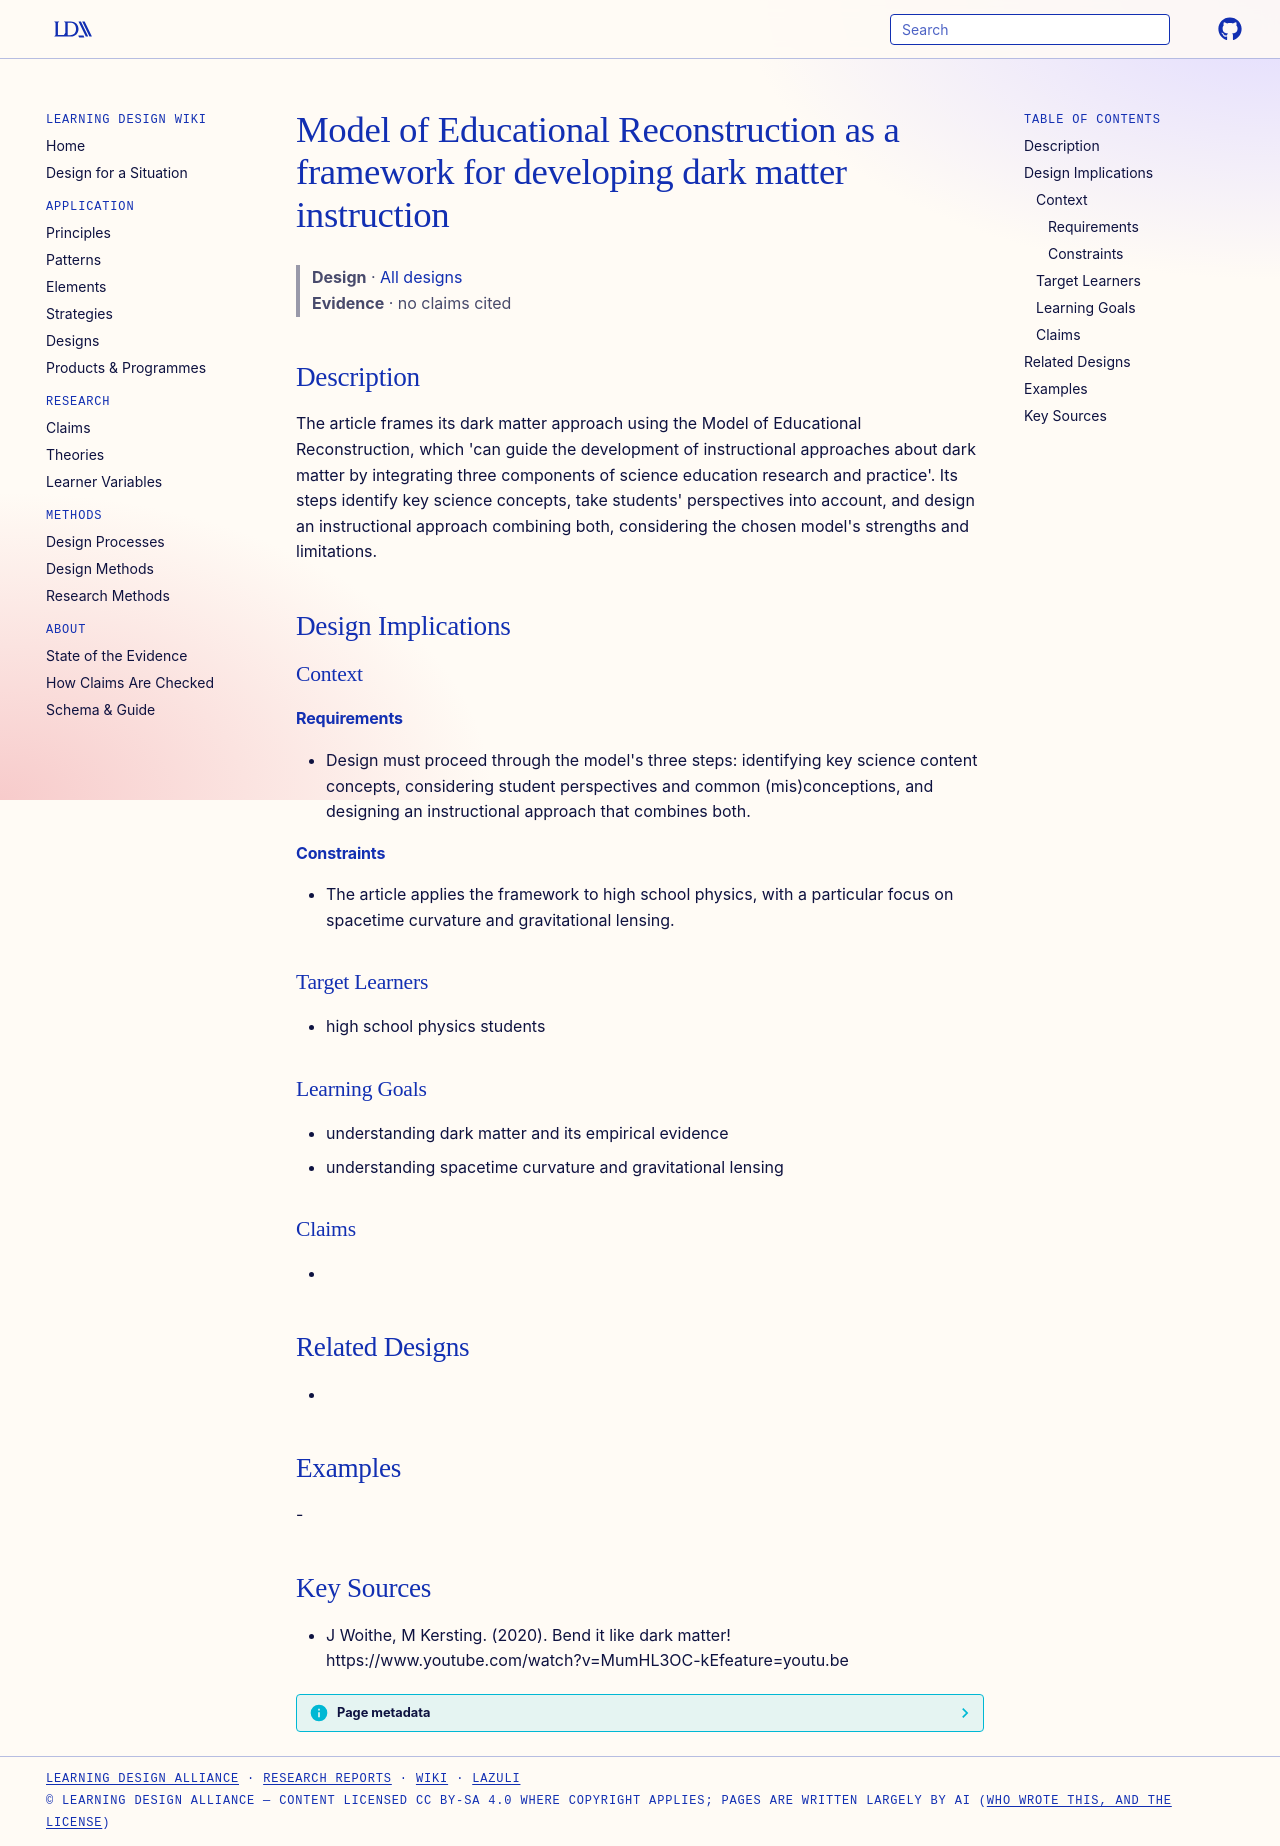

repository: Learning-Design-Alliance/learning-wiki · page: designs/mer-framework-dark-matter-instruction/index.html · generator: mkdocs

---
type: design
id: mer-framework-dark-matter-instruction
title: Model of Educational Reconstruction as a framework for developing dark matter instruction
description: "The article frames its dark matter approach using the Model of Educational Reconstruction, which 'can guide the development of instructional approaches about dark matter by integrating three components of science educ..."
status: review
generated:
  by: "process:settle-candidates"
  at: 2026-11-19
sources:
  - id: j-woithe-2020
    resource: "https://www.youtube.com/watch?v=MumHL3OC-kEfeature=youtu.be"
    title: "J Woithe, M Kersting. (2020). Bend it like dark matter! https://www.youtube.com/watch?v=MumHL3OC-kEfeature=youtu.be"
    author: J Woithe, M Kersting
---

# Model of Educational Reconstruction as a framework for developing dark matter instruction

> **Design** · [All designs](index.md)
> **Evidence** · no claims cited

## Description
The article frames its dark matter approach using the Model of Educational Reconstruction, which 'can guide the development of instructional approaches about dark matter by integrating three components of science education research and practice'. Its steps identify key science concepts, take students' perspectives into account, and design an instructional approach combining both, considering the chosen model's strengths and limitations.

## Design Implications

### Context
#### Requirements
- Design must proceed through the model's three steps: identifying key science content concepts, considering student perspectives and common (mis)conceptions, and designing an instructional approach that combines both.
#### Constraints
- The article applies the framework to high school physics, with a particular focus on spacetime curvature and gravitational lensing.

### Target Learners
- high school physics students

### Learning Goals
- understanding dark matter and its empirical evidence
- understanding spacetime curvature and gravitational lensing

### Claims
- 

## Related Designs
- 

## Examples
-

## Key Sources
- J Woithe, M Kersting. (2020). Bend it like dark matter! https://www.youtube.com/watch?v=MumHL3OC-kEfeature=youtu.be
